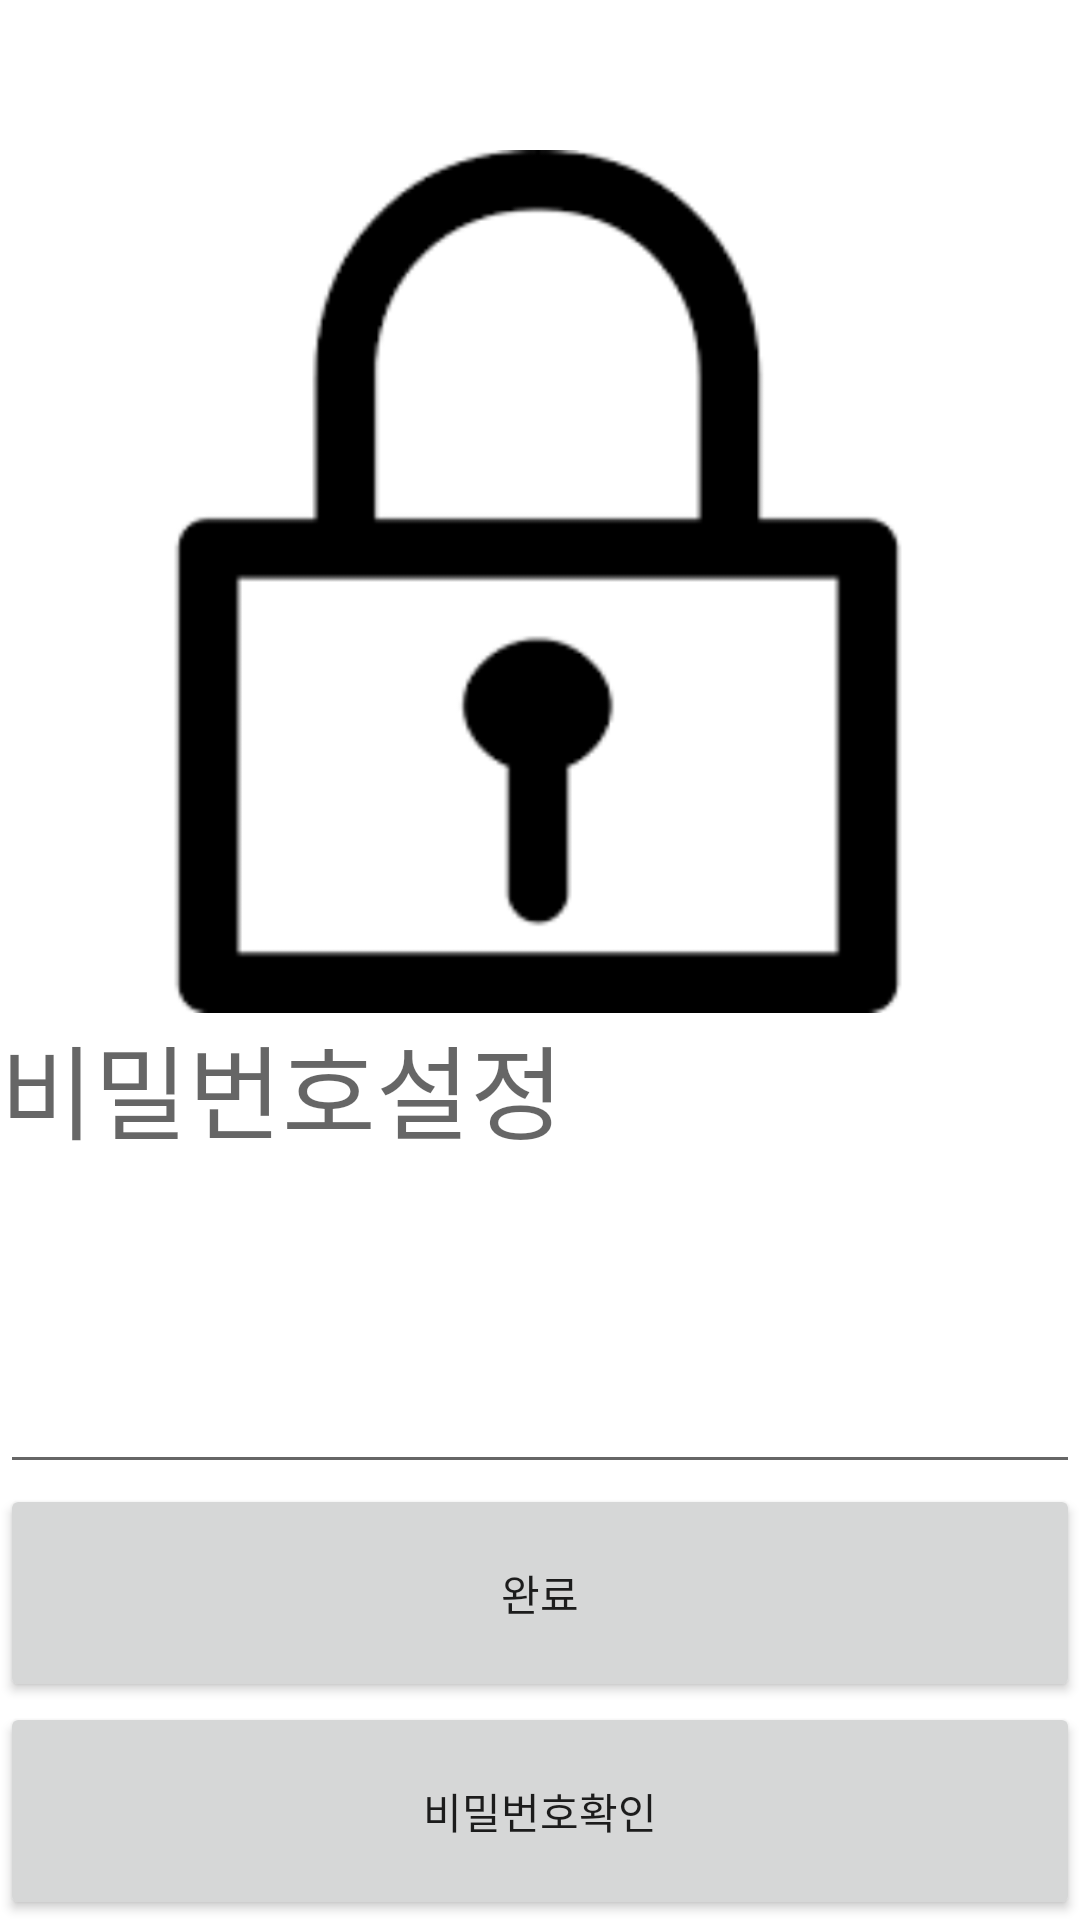

The Android layout XML behind this screen, and the referenced resources:
<!-- AndroidManifest.xml: application theme AppTheme -->
<!-- res/layout/lock.xml -->
<?xml version="1.0" encoding="utf-8"?>
<LinearLayout xmlns:android="http://schemas.android.com/apk/res/android"
    android:background="#FFF"
    xmlns:app="http://schemas.android.com/apk/res-auto"
    android:layout_width="match_parent"
    android:layout_height="wrap_content"
    android:orientation="vertical">

    <ImageView
        android:layout_marginTop="50dp"
        android:id="@+id/imageView3"
        android:layout_width="match_parent"
        android:layout_height="263dp"
        android:layout_weight="1"
        app:srcCompat="@drawable/lock" />

    <TextView
        android:layout_width="wrap_content"
        android:layout_height="wrap_content"
        android:layout_weight="1"
        android:text="비밀번호설정"
        android:textAppearance="@style/TextAppearance.AppCompat.Display1" />

    <EditText
        android:id="@+id/locktext"
        android:layout_width="match_parent"
        android:layout_height="58dp"
        android:layout_weight="1"
        android:ems="10"
        android:inputType="textPersonName" />

    <Button
        android:id="@+id/lock_btn"
        android:layout_width="match_parent"
        android:layout_height="wrap_content"
        android:layout_weight="1"
        android:text="완료" />

    <Button
        android:id="@+id/btnRead"
        android:layout_width="match_parent"
        android:layout_height="wrap_content"
        android:layout_weight="1"
        android:text="비밀번호확인" />
</LinearLayout>
<!-- resources referenced by this layout -->
<resources>
  <!-- drawable lock: png bitmap (drawable, 28384 bytes) -->
  <style name="AppTheme" parent="Theme.AppCompat.Light.NoActionBar">
          
          <item name="colorPrimary">#5DA4BE</item>
          <item name="colorPrimaryDark">#A1CDE1</item>
          <item name="colorAccent">@color/colorAccent</item>
      </style>
  <color name="colorAccent">#FF4081</color>
</resources>
